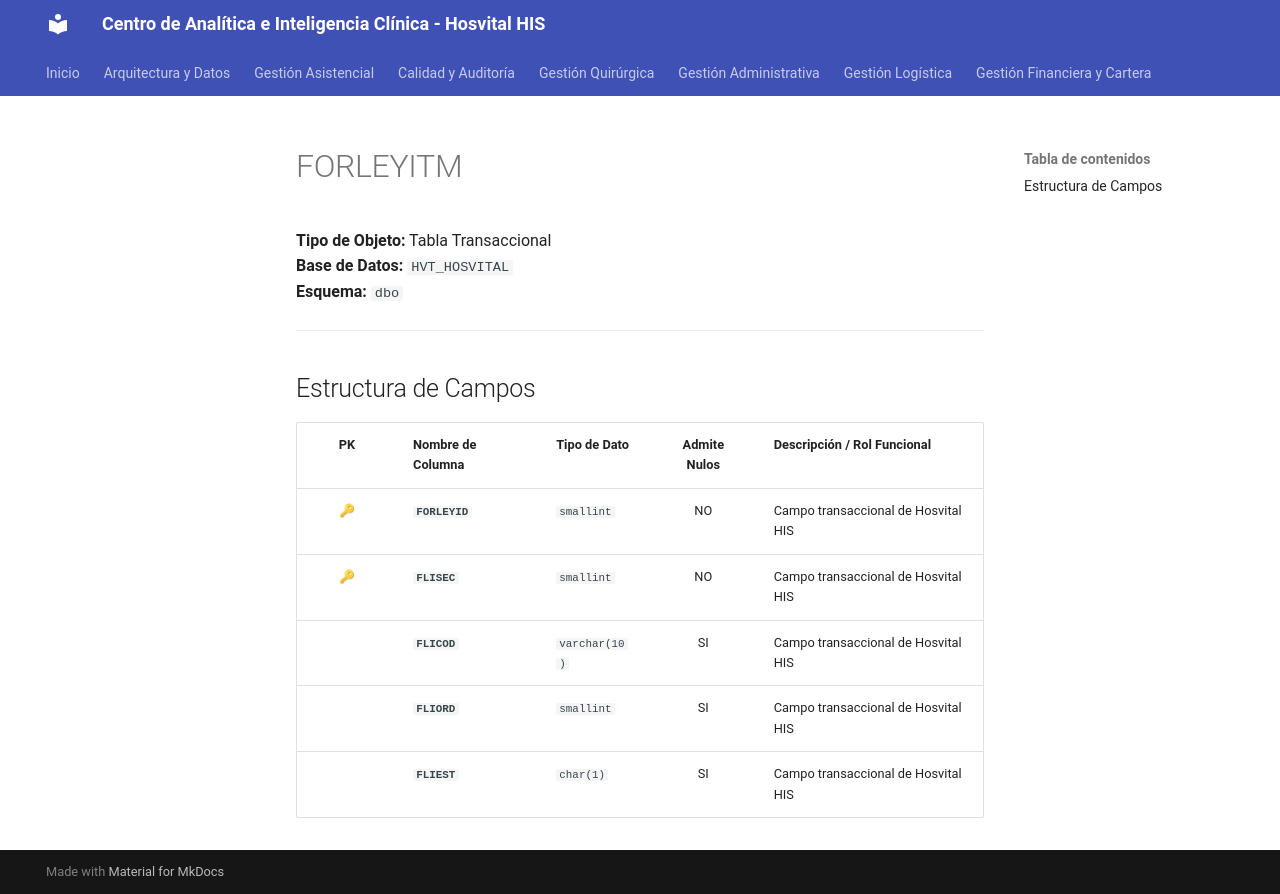

repository: SoporteSaludtech/superset-docs · page: diccionario-general/FORLEYITM/index.html · generator: mkdocs

# FORLEYITM

**Tipo de Objeto:** Tabla Transaccional  
**Base de Datos:** `HVT_HOSVITAL`  
**Esquema:** `dbo`

---

## Estructura de Campos

| PK | Nombre de Columna | Tipo de Dato | Admite Nulos | Descripción / Rol Funcional |
| :-: | :--- | :--- | :-: | :--- |
| 🔑 | **`FORLEYID`** | `smallint` | NO | Campo transaccional de Hosvital HIS |
| 🔑 | **`FLISEC`** | `smallint` | NO | Campo transaccional de Hosvital HIS |
|  | **`FLICOD`** | `varchar(10)` | SI | Campo transaccional de Hosvital HIS |
|  | **`FLIORD`** | `smallint` | SI | Campo transaccional de Hosvital HIS |
|  | **`FLIEST`** | `char(1)` | SI | Campo transaccional de Hosvital HIS |
